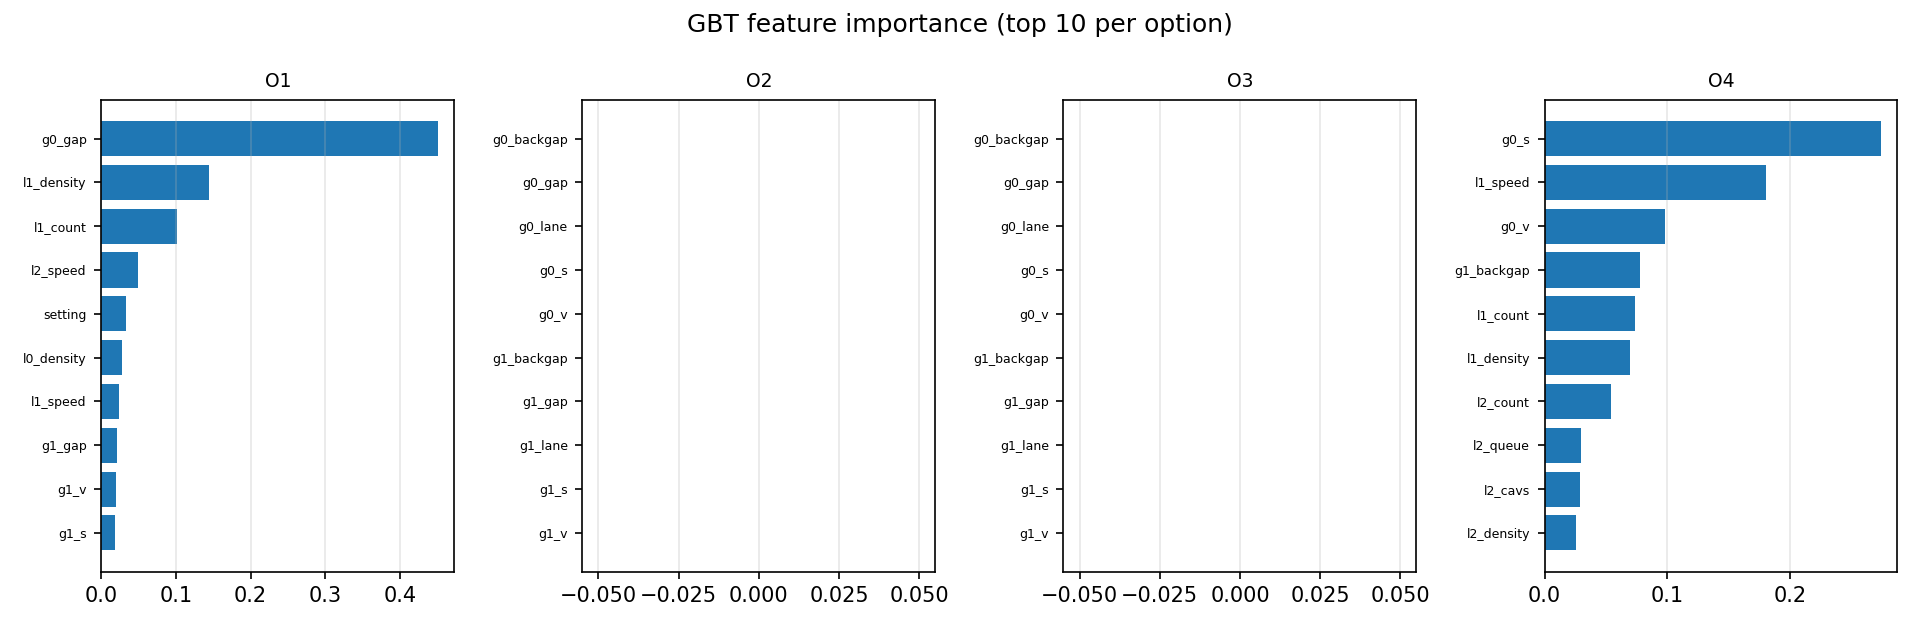

Data behind this chart, as committed beside it:
option, feature, importance
O1, g0_backgap, 0.007342
O1, g0_gap, 0.4505
O1, g0_lane, 0.008584
O1, g0_s, 0.006698
O1, g0_v, 0.01199
O1, g1_backgap, 0.0
O1, g1_gap, 0.02062
O1, g1_lane, 0.0
O1, g1_s, 0.01867
O1, g1_v, 0.01974
O1, group_size, 0.0
O1, l0_cavs, 0.0
O1, l0_count, 0.01865
O1, l0_density, 0.02817
O1, l0_queue, 0.0
O1, l0_speed, 0.01229
O1, l1_cavs, 0.00787
O1, l1_count, 0.1019
O1, l1_density, 0.1447
O1, l1_queue, 0.0
O1, l1_speed, 0.02388
O1, l2_cavs, 0.003554
O1, l2_count, 0.005619
O1, l2_density, 0.01526
O1, l2_queue, 0.01202
O1, l2_speed, 0.04918
O1, ramp_present, 0.0
O1, setting, 0.03271
O1, time_s, 0.0
O2, g0_backgap, 0.0
O2, g0_gap, 0.0
O2, g0_lane, 0.0
O2, g0_s, 0.0
O2, g0_v, 0.0
O2, g1_backgap, 0.0
O2, g1_gap, 0.0
O2, g1_lane, 0.0
O2, g1_s, 0.0
O2, g1_v, 0.0
O2, group_size, 0.0
O2, l0_cavs, 0.0
O2, l0_count, 0.0
O2, l0_density, 0.0
O2, l0_queue, 0.0
O2, l0_speed, 0.0
O2, l1_cavs, 0.0
O2, l1_count, 0.0
O2, l1_density, 0.0
O2, l1_queue, 0.0
O2, l1_speed, 0.0
O2, l2_cavs, 0.0
O2, l2_count, 0.0
O2, l2_density, 0.0
O2, l2_queue, 0.0
O2, l2_speed, 0.0
O2, ramp_present, 0.0
O2, setting, 0.0
O2, time_s, 0.0
O3, g0_backgap, 0.0
O3, g0_gap, 0.0
... 56 more rows
